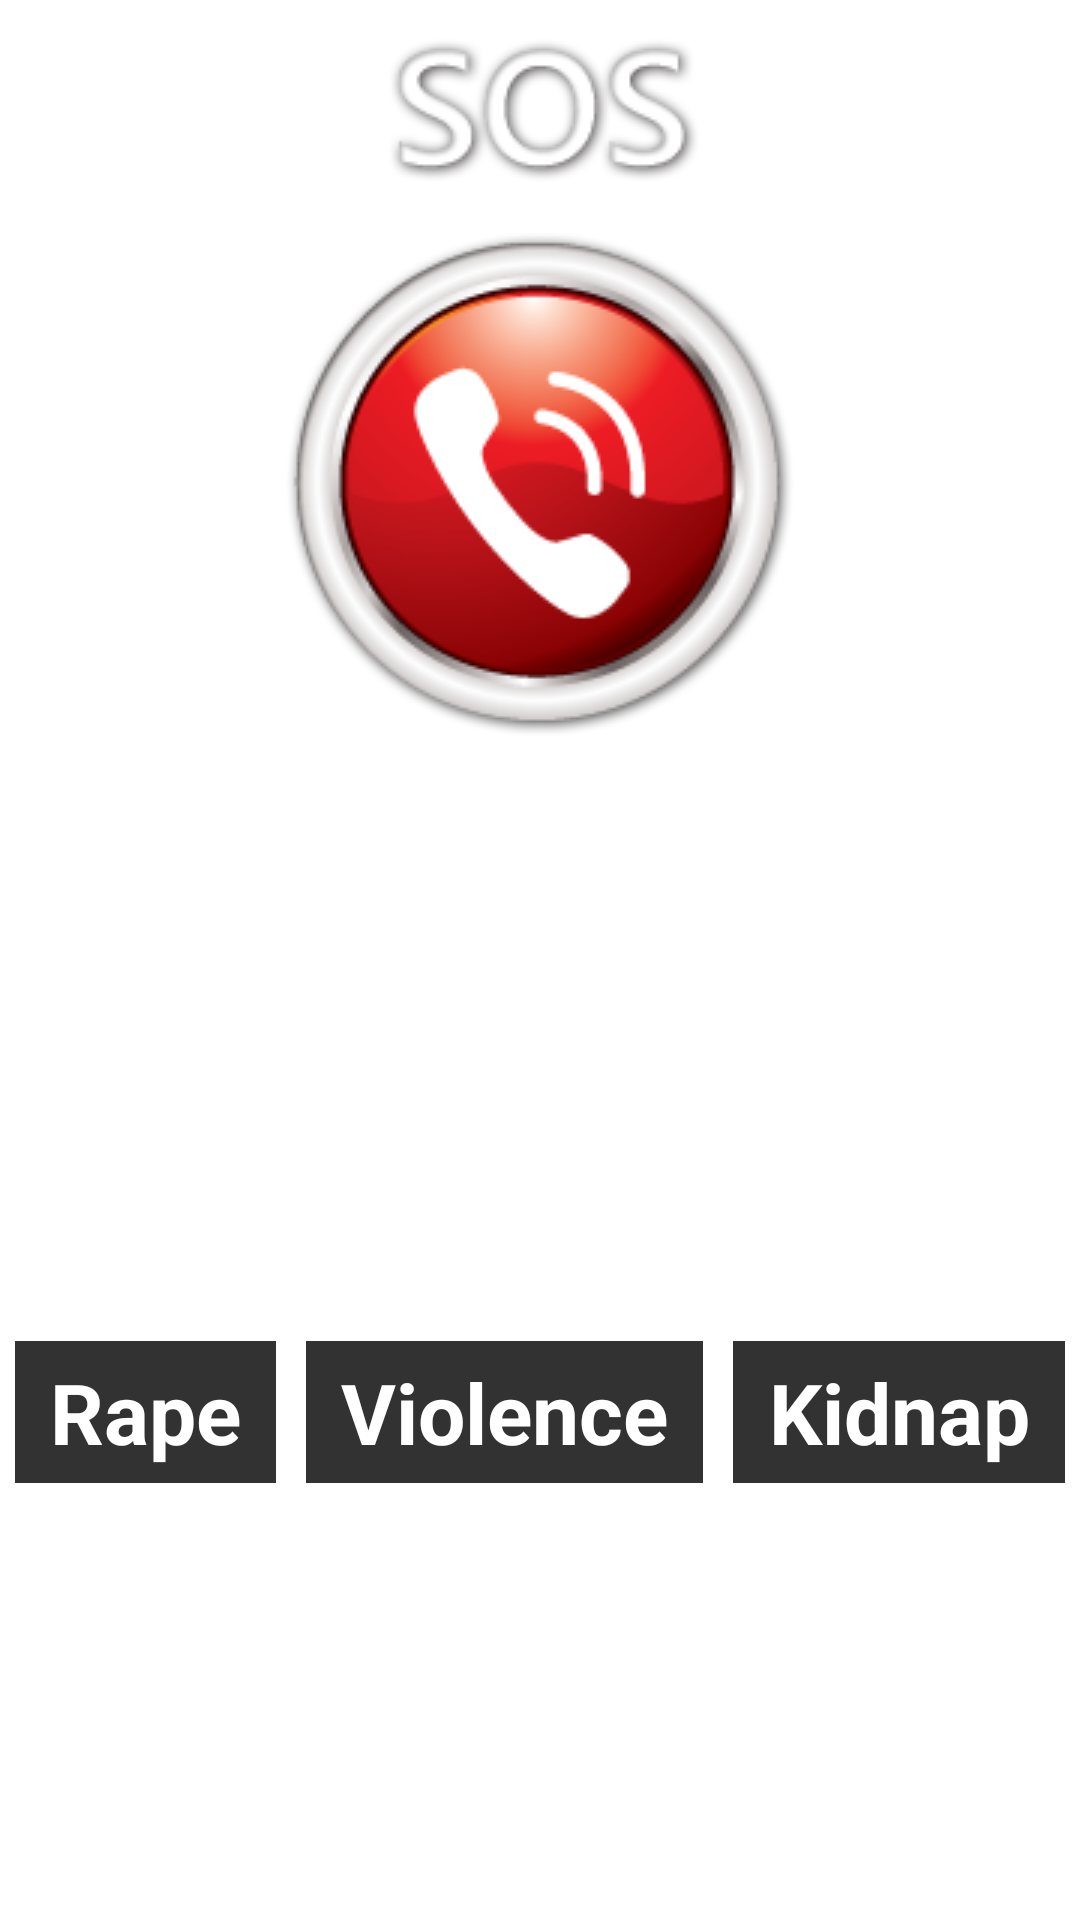

Here is an Android app screen rendered from its layout file. Give the layout XML and the strings, colors and styles it references.
<!-- AndroidManifest.xml: application theme AppTheme -->
<!-- res/layout/emergency.xml -->
<LinearLayout xmlns:android="http://schemas.android.com/apk/res/android"
    android:layout_width="match_parent"
    android:layout_height="match_parent"
    android:orientation="vertical" >

    <LinearLayout
        android:layout_width="wrap_content"
        android:layout_height="wrap_content"
        android:layout_gravity="center_horizontal"
        android:layout_marginTop="10dp"
        android:layout_weight="1"
        android:orientation="vertical" >

        <ImageView
            android:layout_width="wrap_content"
            android:layout_height="wrap_content"
            android:layout_gravity="center_horizontal"
            android:src="@drawable/sos" />

        <ImageView
            android:id="@+id/btnCall"
            android:layout_width="wrap_content"
            android:layout_height="wrap_content"
            android:layout_gravity="center_horizontal"
            android:layout_marginTop="10dp"
            android:onClick="makeCall"
            android:src="@drawable/call_effect" />
    </LinearLayout>

    <LinearLayout
        android:layout_width="match_parent"
        android:layout_height="wrap_content"
        android:layout_gravity="center_horizontal"
        android:layout_weight="1"
        android:orientation="vertical" >

        <TextView
            android:layout_width="wrap_content"
            android:layout_height="wrap_content"
            android:layout_gravity="center_horizontal"
            android:text="@string/emergency_sms"
            android:textColor="#FFFFFF"
            android:textSize="30dp"
            android:textStyle="bold" />

        <LinearLayout
            android:layout_width="match_parent"
            android:layout_height="wrap_content"
            android:layout_gravity="center_horizontal"
            android:layout_marginTop="10dp"
            android:orientation="horizontal" >

            <Button
                android:id="@+id/btnRape"
                android:layout_width="wrap_content"
                android:layout_height="match_parent"
                android:layout_marginLeft="5dp"
                android:layout_marginRight="5dp"
                android:layout_weight="1"
                android:background="#FF313231"
                android:paddingBottom="5dp"
                android:paddingTop="5dp"
                android:text="@string/rape"
                android:textColor="#FFFFFF"
                android:textSize="28dp"
                android:textStyle="bold" />

            <Button
                android:id="@+id/btnViolence"
                android:layout_width="wrap_content"
                android:layout_height="match_parent"
                android:layout_marginLeft="5dp"
                android:layout_marginRight="5dp"
                android:layout_weight="1"
                android:background="#FF313231"
                android:paddingBottom="5dp"
                android:paddingTop="5dp"
                android:text="@string/violence"
                android:textColor="#FFFFFF"
                android:textSize="28dp"
                android:textStyle="bold" />

            <Button
                android:id="@+id/btnKidnap"
                android:layout_width="wrap_content"
                android:layout_height="match_parent"
                android:layout_marginLeft="5dp"
                android:layout_marginRight="5dp"
                android:layout_weight="1"
                android:background="#FF313231"
                android:paddingBottom="5dp"
                android:paddingTop="5dp"
                android:text="@string/kidnap"
                android:textColor="#FFFFFF"
                android:textSize="28dp"
                android:textStyle="bold" />
        </LinearLayout>
    </LinearLayout>

</LinearLayout>
<!-- resources referenced by this layout -->
<resources>
  <!-- drawable call_effect (drawable) -->
  <?xml version="1.0" encoding="utf-8"?>
  <selector xmlns:android="http://schemas.android.com/apk/res/android">
      
      <item
          android:state_window_focused="false"
          android:state_enabled="true"
          android:drawable="@drawable/call"/>
      <item
          android:state_pressed="true"
          android:drawable="@drawable/call_clicked"/>
      <item
          android:state_enabled="true"
          android:drawable="@drawable/call"/>
  
  </selector>
  <!-- drawable sos: png bitmap (drawable-mdpi, 19437 bytes) -->
  <string name="emergency_sms">Emergency SMS</string>
  <string name="kidnap">Kidnap</string>
  <string name="rape">Rape</string>
  <string name="violence">Violence</string>
  <style name="AppTheme" parent="android:Theme.Light" />
  <!-- drawable call: png bitmap (drawable-mdpi, 52348 bytes) -->
  <!-- drawable call_clicked: png bitmap (drawable-mdpi, 53158 bytes) -->
</resources>
